Dataset: sharpened (GitHub, JEANIELKL0421/dataset). Classes: grapes, kiwi.

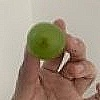
Label: grapes

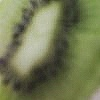
Label: kiwi

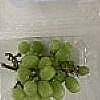
Label: grapes

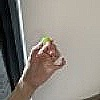
Label: grapes

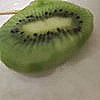
Label: kiwi

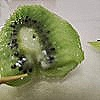
Label: kiwi
